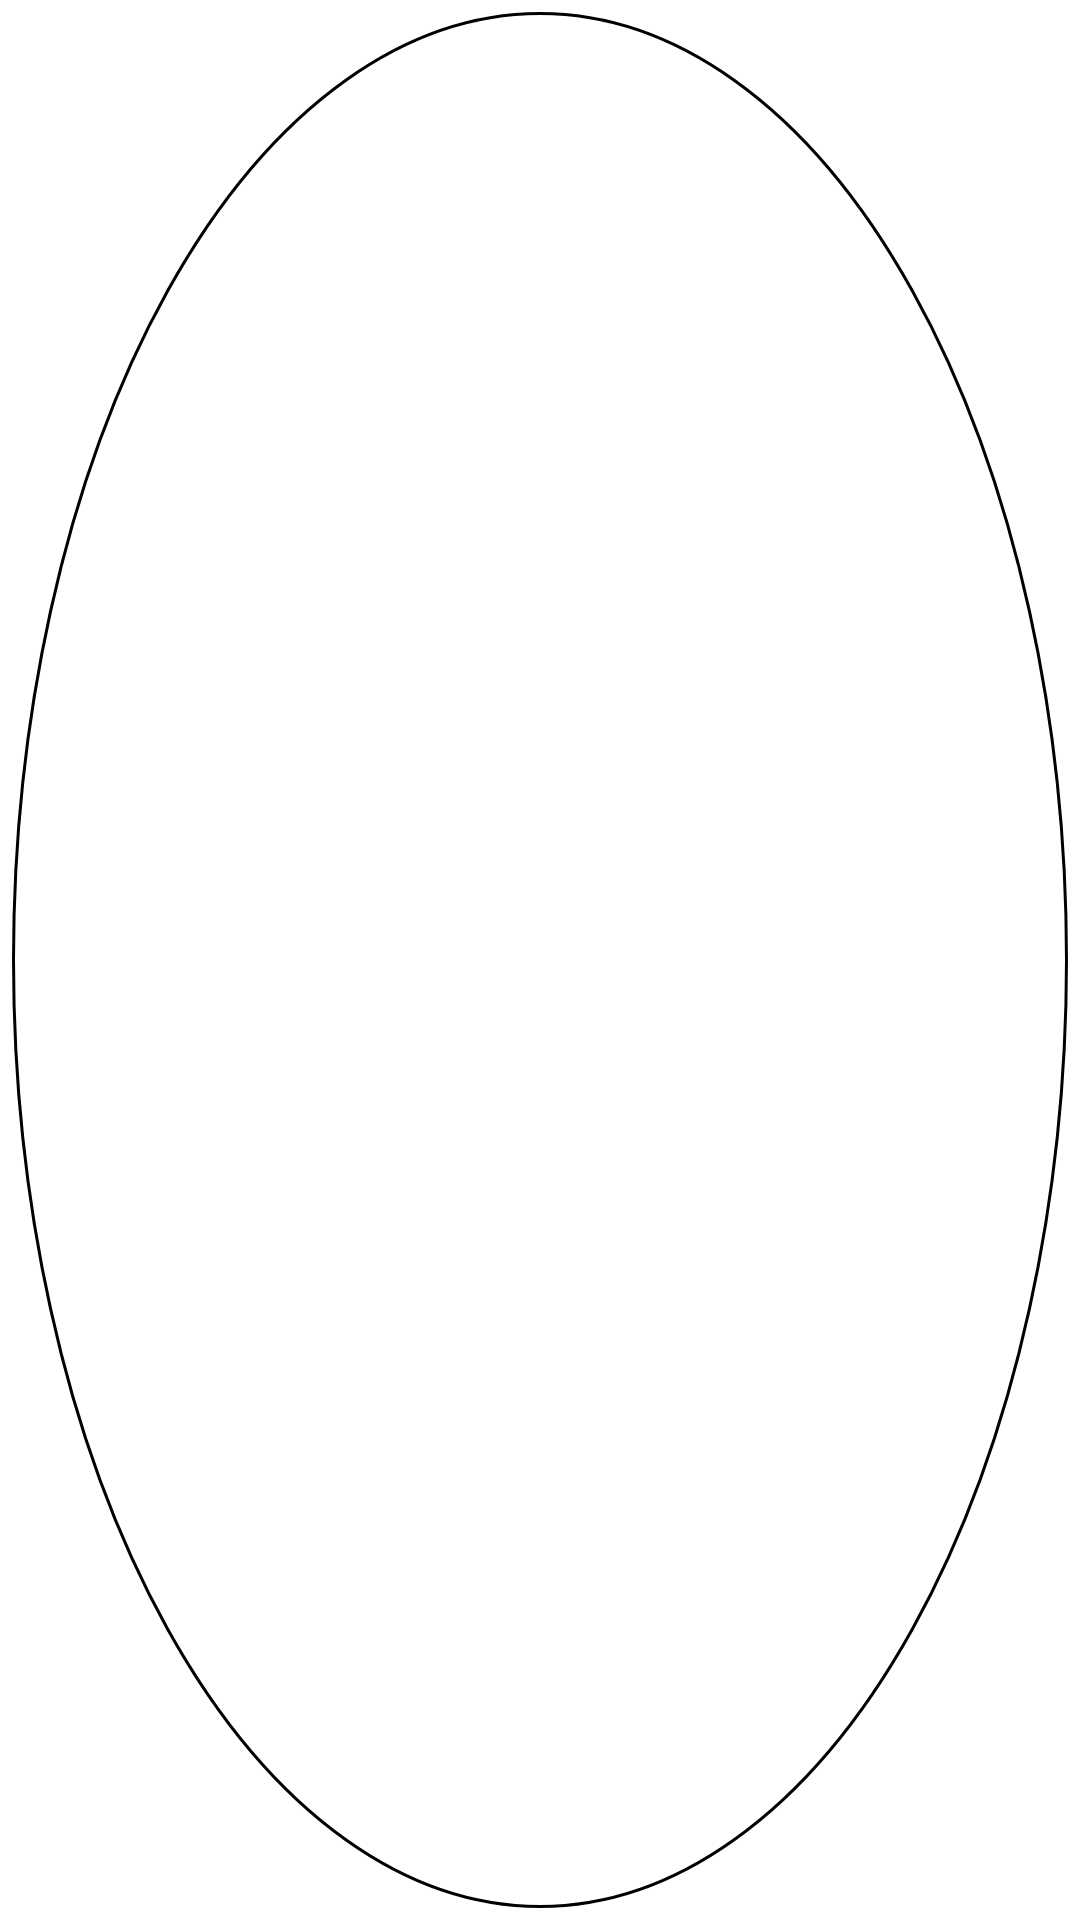

Write the Android layout XML for this screen, with the resource values it uses.
<!-- AndroidManifest.xml: application theme Theme.MeetUp -->
<!-- res/layout/calendar_day_layout.xml -->
<?xml version="1.0" encoding="utf-8"?>
<FrameLayout xmlns:android="http://schemas.android.com/apk/res/android"
    android:layout_width="match_parent"
    android:layout_height="match_parent">

    <ImageView
        android:id="@+id/selected_indicator"
        android:layout_width="match_parent"
        android:layout_height="match_parent"
        android:contentDescription="@string/day_cell.indicator"
        android:padding="@dimen/day_cell.indicator_padding"
        android:src="@drawable/ic_day_selected_indicator" />

    <ImageView
        android:id="@+id/events_indicator"
        android:layout_width="@dimen/day_cell.event_indicator_width"
        android:layout_height="@dimen/day_cell.event_indicator_height"
        android:layout_gravity="center_horizontal|bottom"
        android:layout_marginBottom="@dimen/day_cell.event_indicator_bottom_margin"
        android:contentDescription="@string/day_cell.event_indicator"
        android:src="@drawable/ic_point" />

    <TextView
        android:id="@+id/textView_day"
        style="@style/DayCellStyle"
        android:layout_width="match_parent"
        android:layout_height="match_parent" />

</FrameLayout>
<!-- resources referenced by this layout -->
<resources>
  <dimen name="day_cell.event_indicator_bottom_margin">12dp</dimen>
  <dimen name="day_cell.event_indicator_height">4dp</dimen>
  <dimen name="day_cell.event_indicator_width">4dp</dimen>
  <dimen name="day_cell.indicator_padding">4dp</dimen>
  <!-- drawable ic_day_selected_indicator (drawable) -->
  <?xml version="1.0" encoding="utf-8"?>
  <shape android:shape="oval" xmlns:android="http://schemas.android.com/apk/res/android">
      <stroke
          android:width="1dp"
          android:color="@color/dark_gray"/>
  </shape>
  <string name="day_cell.event_indicator">Event indicator</string>
  <string name="day_cell.indicator">Selected day cell indicator</string>
  <style name="DayCellStyle" parent="Widget.AppCompat.TextView">
          <item name="android:textColor">?colorPrimaryDark</item>
          <item name="android:textSize">16sp</item>
          <item name="android:gravity">center</item>
      </style>
  <style name="Theme.MeetUp" parent="Theme.MaterialComponents.Light.NoActionBar">
          
          <item name="colorPrimary">@color/bright_purple</item>
          <item name="colorPrimaryDark">@color/black</item>
          <item name="colorPrimaryVariant">@color/crayola</item>
          <item name="colorOnPrimary">@color/white</item>
          
          <item name="colorSecondary">@color/bright_purple</item>
          <item name="colorSecondaryVariant">@color/white</item>
          <item name="colorOnSecondary">@color/black</item>
          
          <item name="colorSurface">@color/white</item>
          <item name="colorOnSurface">@color/black</item>
          
          <item name="android:statusBarColor">?attr/colorPrimaryVariant</item>
          
          <item name="textInputStyle">@style/Widget.MaterialComponents.TextInputLayout.OutlinedBox</item>
          <item name="materialButtonStyle">@style/MaterialButtonStyle</item>
          <item name="toolbarStyle">@style/ToolbarStyle</item>
          <item name="radioButtonStyle">@style/RadioButtonStyle</item>
          <item name="imageButtonStyle">@style/ImageButtonStyle</item>
      </style>
  <color name="bright_purple">#BE41BE</color>
  <color name="black">#FF000000</color>
  <color name="crayola">#C855C8</color>
  <color name="white">#FFFFFFFF</color>
  <style name="MaterialButtonStyle" parent="Widget.MaterialComponents.Button">
          <item name="android:textSize">16sp</item>
          <item name="textAllCaps">false</item>
      </style>
  <style name="ToolbarStyle" parent="Widget.MaterialComponents.Toolbar.Surface">
          <item name="titleCentered">true</item>
          <item name="android:elevation">@dimen/toolbar.elevation</item>
      </style>
  <style name="RadioButtonStyle" parent="Widget.AppCompat.CompoundButton.RadioButton">
          <item name="android:background">@drawable/radio_button_selector</item>
          <item name="android:button">@android:color/transparent</item>
          <item name="android:gravity">center</item>
          <item name="android:textColor">@drawable/radio_button_text_selector</item>
      </style>
  <style name="ImageButtonStyle" parent="Widget.AppCompat.ImageButton">
          <item name="android:background">@android:color/transparent</item>
      </style>
  <dimen name="toolbar.elevation">0dp</dimen>
  <!-- drawable radio_button_selector (drawable) -->
  <?xml version="1.0" encoding="utf-8"?>
  <selector xmlns:android="http://schemas.android.com/apk/res/android">
      <item android:drawable="@drawable/radio_button_selected" android:state_checked="true" />
      <item android:drawable="@android:color/transparent" android:state_checked="false" />
  </selector>
</resources>
